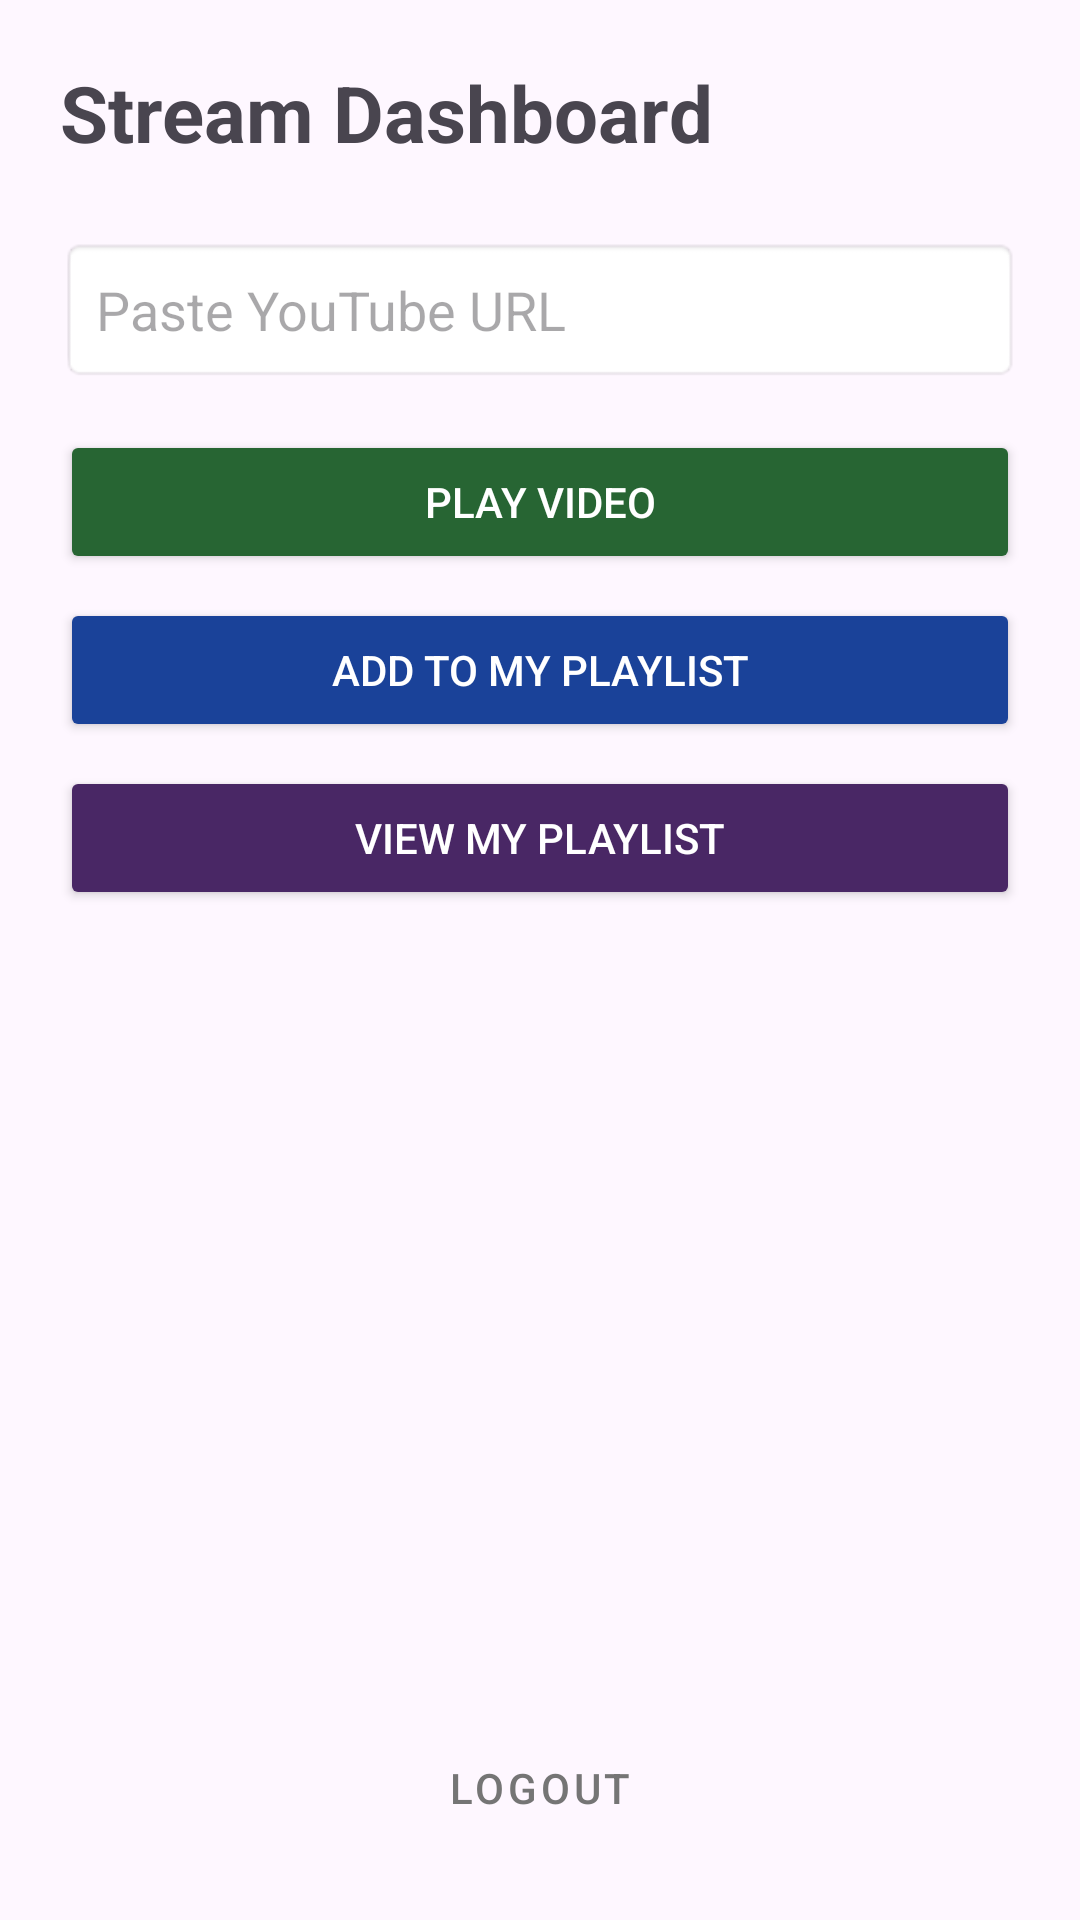

The Android layout XML behind this screen, and the referenced resources:
<!-- AndroidManifest.xml: application theme Theme.SIT305_51C -->
<!-- res/layout/fragment_home.xml -->
<?xml version="1.0" encoding="utf-8"?>
<LinearLayout xmlns:android="http://schemas.android.com/apk/res/android"
    android:layout_width="match_parent"
    android:layout_height="match_parent"
    android:orientation="vertical"
    android:padding="20dp"
    android:gravity="top">

    <TextView
        android:layout_width="wrap_content"
        android:layout_height="wrap_content"
        android:text="@string/dashboard_title"
        android:textSize="26sp"
        android:textStyle="bold"
        android:layout_marginBottom="24dp"/>

    <EditText
        android:id="@+id/etVideoUrl"
        android:layout_width="match_parent"
        android:layout_height="wrap_content"
        android:hint="@string/hint_youtube_url"
        android:padding="12dp"
        android:inputType="textUri"
        android:importantForAutofill="no"
        android:background="@android:drawable/editbox_background"/>

    <Button
        android:id="@+id/btnPlay"
        android:layout_width="match_parent"
        android:layout_height="wrap_content"
        android:text="@string/btn_play"
        android:layout_marginTop="16dp"
        android:backgroundTint="#276533"
        android:textColor="#FFFFFF"/>

    <Button
        android:id="@+id/btnAddToPlaylist"
        android:layout_width="match_parent"
        android:layout_height="wrap_content"
        android:text="@string/btn_add_playlist"
        android:layout_marginTop="8dp"
        android:backgroundTint="#1a4299"
        android:textColor="#FFFFFF"/>

    <Button
        android:id="@+id/btnMyPlaylist"
        android:layout_width="match_parent"
        android:layout_height="wrap_content"
        android:text="@string/btn_view_playlist"
        android:layout_marginTop="8dp"
        android:backgroundTint="#492765"
        android:textColor="#FFFFFF"/>

    <View
        android:layout_width="match_parent"
        android:layout_height="0dp"
        android:layout_weight="1" />

    <Button
        android:id="@+id/btnLogout"
        android:layout_width="match_parent"
        android:layout_height="wrap_content"
        android:text="@string/btn_logout"
        android:textColor="#757575"
        style="@style/Widget.MaterialComponents.Button.TextButton"/>

</LinearLayout>
<!-- resources referenced by this layout -->
<resources>
  <string name="btn_add_playlist">Add to My Playlist</string>
  <string name="btn_logout">Logout</string>
  <string name="btn_play">Play Video</string>
  <string name="btn_view_playlist">View My Playlist</string>
  <string name="dashboard_title">Stream Dashboard</string>
  <string name="hint_youtube_url">Paste YouTube URL</string>
  <style name="Theme.SIT305_51C" parent="Base.Theme.SIT305_51C" />
  <style name="Base.Theme.SIT305_51C" parent="Theme.Material3.DayNight.NoActionBar">
          
          
      </style>
</resources>
